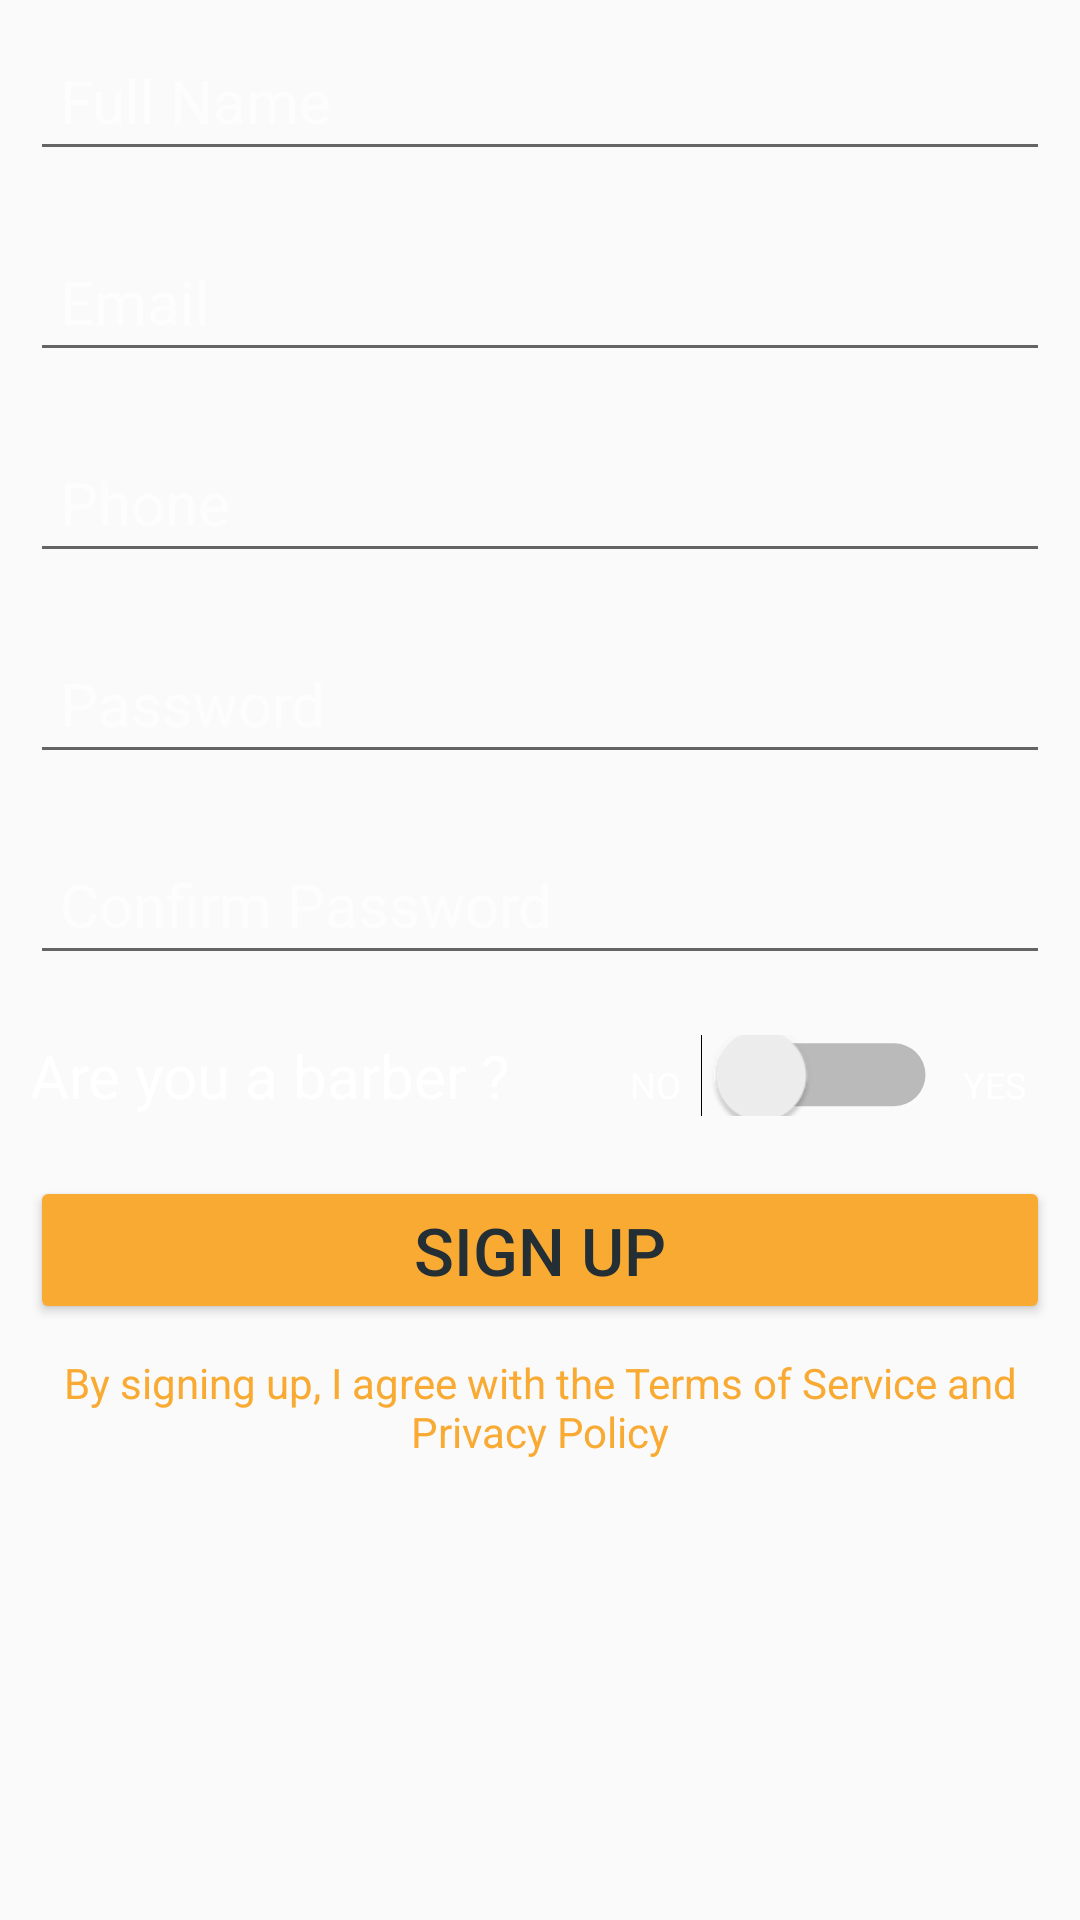

This screen was rendered from an Android layout file. Write that file and the resources it references.
<!-- AndroidManifest.xml: application theme AppTheme -->
<!-- res/layout/fragment_signup.xml -->
<?xml version="1.0" encoding="utf-8"?>
<LinearLayout xmlns:android="http://schemas.android.com/apk/res/android"
    xmlns:tools="http://schemas.android.com/tools"
    android:theme="@style/AuthTheme"
    android:orientation="vertical"
    android:layout_width="match_parent"
    android:layout_height="match_parent"
    tools:context=".auth.ui.SignupFragment">

    <EditText
        android:layout_width="match_parent"
        android:layout_height="wrap_content"
        android:id="@+id/etName"
        android:hint="@string/name"
        android:textColor="@android:color/white"
        android:inputType="textPersonName"
        android:padding="10dp"
        android:layout_margin="10dp"/>

    <EditText
        android:layout_width="match_parent"
        android:layout_height="wrap_content"
        android:id="@+id/etEmail"
        android:hint="@string/email"
        android:textColor="@android:color/white"
        android:inputType="textEmailAddress"
        android:padding="10dp"
        android:layout_margin="10dp"/>

    <EditText
        android:layout_width="match_parent"
        android:layout_height="wrap_content"
        android:id="@+id/etPhone"
        android:hint="@string/phone"
        android:textColor="@android:color/white"
        android:inputType="phone"
        android:padding="10dp"
        android:layout_margin="10dp"/>

    <EditText
        android:layout_width="match_parent"
        android:layout_height="wrap_content"
        android:id="@+id/etPassword"
        android:hint="@string/password"

        android:inputType="textPassword"
        android:textColor="@android:color/white"
        android:padding="10dp"
        android:layout_margin="10dp"/>

    <EditText
        android:layout_width="match_parent"
        android:layout_height="wrap_content"
        android:id="@+id/etConfirmPassword"
        android:hint="@string/confirm_password"
        android:inputType="textPassword"
        android:textColor="@android:color/white"
        android:padding="10dp"
        android:layout_margin="10dp"/>

    <LinearLayout
        android:layout_width="match_parent"
        android:layout_height="wrap_content"
        android:orientation="horizontal"
        android:layout_margin="10dp">
        <TextView
            android:layout_width="wrap_content"
            android:layout_height="wrap_content"
            android:text="@string/is_barber"
            android:textColor="@android:color/white" />

        <TextView
            android:layout_width="wrap_content"
            android:layout_height="wrap_content"
            android:text="NO"
            android:textSize="12sp"
            android:layout_marginLeft="40dp"/>

        <Switch
            android:id="@+id/isBarber"
            android:layout_width="wrap_content"
            android:layout_height="wrap_content"
            android:scaleX="1.5"
            android:scaleY="1.5"
            android:layout_marginLeft="20dp"
            android:layout_marginRight="20dp"/>

        <TextView
            android:layout_width="wrap_content"
            android:layout_height="wrap_content"
            android:text="YES"
            android:textSize="12sp"/>

    </LinearLayout>

    <Button
        android:layout_width="match_parent"
        android:layout_height="wrap_content"
        android:id="@+id/btnSignup"
        android:textSize="22sp"
        android:textColor="@color/colorPrimaryDark"
        android:text="@string/signup"
        android:padding="10dp"
        android:layout_margin="10dp" />

    <TextView
        android:layout_width="match_parent"
        android:layout_height="wrap_content"
        android:text="@string/terms_and_conditions"
        android:textAlignment="center"
        android:textSize="14sp"
        android:textColor="@color/colorAccent"
        android:autoLink="web"/>

</LinearLayout>
<!-- resources referenced by this layout -->
<resources>
  <color name="colorAccent">#F9AA33</color>
  <color name="colorPrimaryDark">#232F34</color>
  <string name="confirm_password">Confirm Password</string>
  <string name="email">Email</string>
  <string name="is_barber">Are you a barber ?</string>
  <string name="name">Full Name</string>
  <string name="password">Password</string>
  <string name="phone">Phone</string>
  <string name="signup">Sign Up</string>
  <string name="terms_and_conditions">By signing up, I agree with the Terms of Service  and Privacy Policy</string>
  <style name="AuthTheme" parent="Theme.AppCompat.Light.DarkActionBar">
          <item name="colorPrimary">@color/colorPrimary</item>
          <item name="colorPrimaryDark">@color/colorPrimaryDark</item>
          <item name="colorAccent">@color/colorAccent</item>
          <item name="windowNoTitle">true</item>
          <item name="android:textColorHint">@color/colorTextHint</item>
          <item name="android:textStyle">normal</item>
          <item name="android:textColor">@android:color/white</item>
          <item name="android:textSize">20sp</item>
          <item name="colorButtonNormal">@color/colorAccent</item>
      </style>
  <style name="AppTheme" parent="Theme.AppCompat.Light.DarkActionBar">
          
          <item name="colorPrimary">@color/colorPrimary</item>
          <item name="colorPrimaryDark">@color/colorPrimaryDark</item>
          <item name="colorAccent">@color/colorAccent</item>
      </style>
  <color name="colorPrimary">#344955</color>
  <color name="colorTextHint">#AAFFFFFF</color>
</resources>
